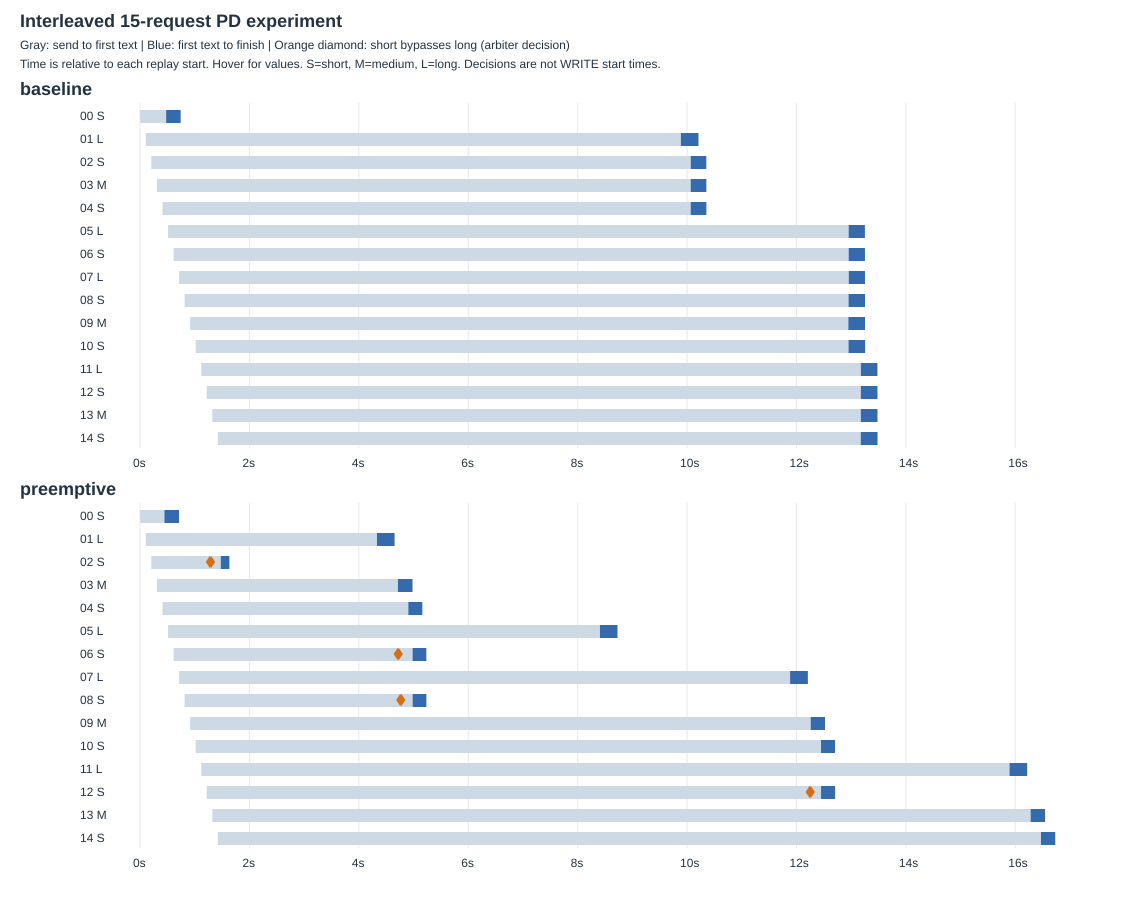

The table this chart was drawn from, first rows:
mode, request_id, category, request_started_monotonic_s, prefill_first_submit_monotonic_s, d_kv_receive_complete_monotonic_s, d_first_model_submit_monotonic_s, first_token_monotonic_s, request_finished_monotonic_s
baseline, interleaved15-00-short, short, 1.752, 20.14, , 427.9, 478.1, 743.2
baseline, interleaved15-01-long, long, 106.8, 129.1, , 9808, 9886, 10209
baseline, interleaved15-02-short, short, 208, 768.8, , 9965, 10067, 10352
baseline, interleaved15-03-medium, medium, 309.3, 768.8, , 9965, 10066, 10353
baseline, interleaved15-04-short, short, 410.2, 1005, , 9965, 10067, 10353
baseline, interleaved15-05-long, long, 512.9, 1005, , 12859, 12954, 13251
baseline, interleaved15-06-short, short, 613.7, 2084, , 12859, 12954, 13252
baseline, interleaved15-07-long, long, 715.4, 2084, , 12859, 12956, 13252
baseline, interleaved15-08-short, short, 816.2, 3194, , 12859, 12952, 13253
baseline, interleaved15-09-medium, medium, 916.6, 3194, , 12859, 12948, 13254
baseline, interleaved15-10-short, short, 1018, 3194, , 12859, 12952, 13255
baseline, interleaved15-11-long, long, 1120, 3438, , 13061, 13177, 13480
baseline, interleaved15-12-short, short, 1221, 4281, , 13062, 13177, 13481
baseline, interleaved15-13-medium, medium, 1322, 9789, , 13062, 13176, 13481
baseline, interleaved15-14-short, short, 1423, 9789, , 13062, 13175, 13482
preemptive, interleaved15-00-short, short, 2.22, 21.12, 391.6, 395.5, 446.4, 713.3
preemptive, interleaved15-01-long, long, 106.7, 131, 4253, 4257, 4332, 4654
preemptive, interleaved15-02-short, short, 207.9, 1017, 1327, 1331, 1477, 1634
preemptive, interleaved15-03-medium, medium, 309.3, 1017, 4665, 4669, 4715, 4981
preemptive, interleaved15-04-short, short, 410.4, 1266, 4754, 4826, 4905, 5161
preemptive, interleaved15-05-long, long, 513, 1266, 8331, 8335, 8407, 8728
preemptive, interleaved15-06-short, short, 613.9, 2359, 4833, 4902, 4982, 5234
preemptive, interleaved15-07-long, long, 716.5, 2359, 11806, 11810, 11883, 12208
preemptive, interleaved15-08-short, short, 815.2, 3490, 4833, 4903, 4983, 5235
preemptive, interleaved15-09-medium, medium, 916.4, 3490, 12209, 12213, 12260, 12523
preemptive, interleaved15-10-short, short, 1017, 3490, 12298, 12370, 12449, 12706
preemptive, interleaved15-11-long, long, 1120, 3714, 15814, 15819, 15894, 16217
preemptive, interleaved15-12-short, short, 1221, 4586, 12298, 12370, 12449, 12706
preemptive, interleaved15-13-medium, medium, 1322, 4586, 16230, 16234, 16280, 16545
preemptive, interleaved15-14-short, short, 1423, 4836, 16318, 16391, 16469, 16730
